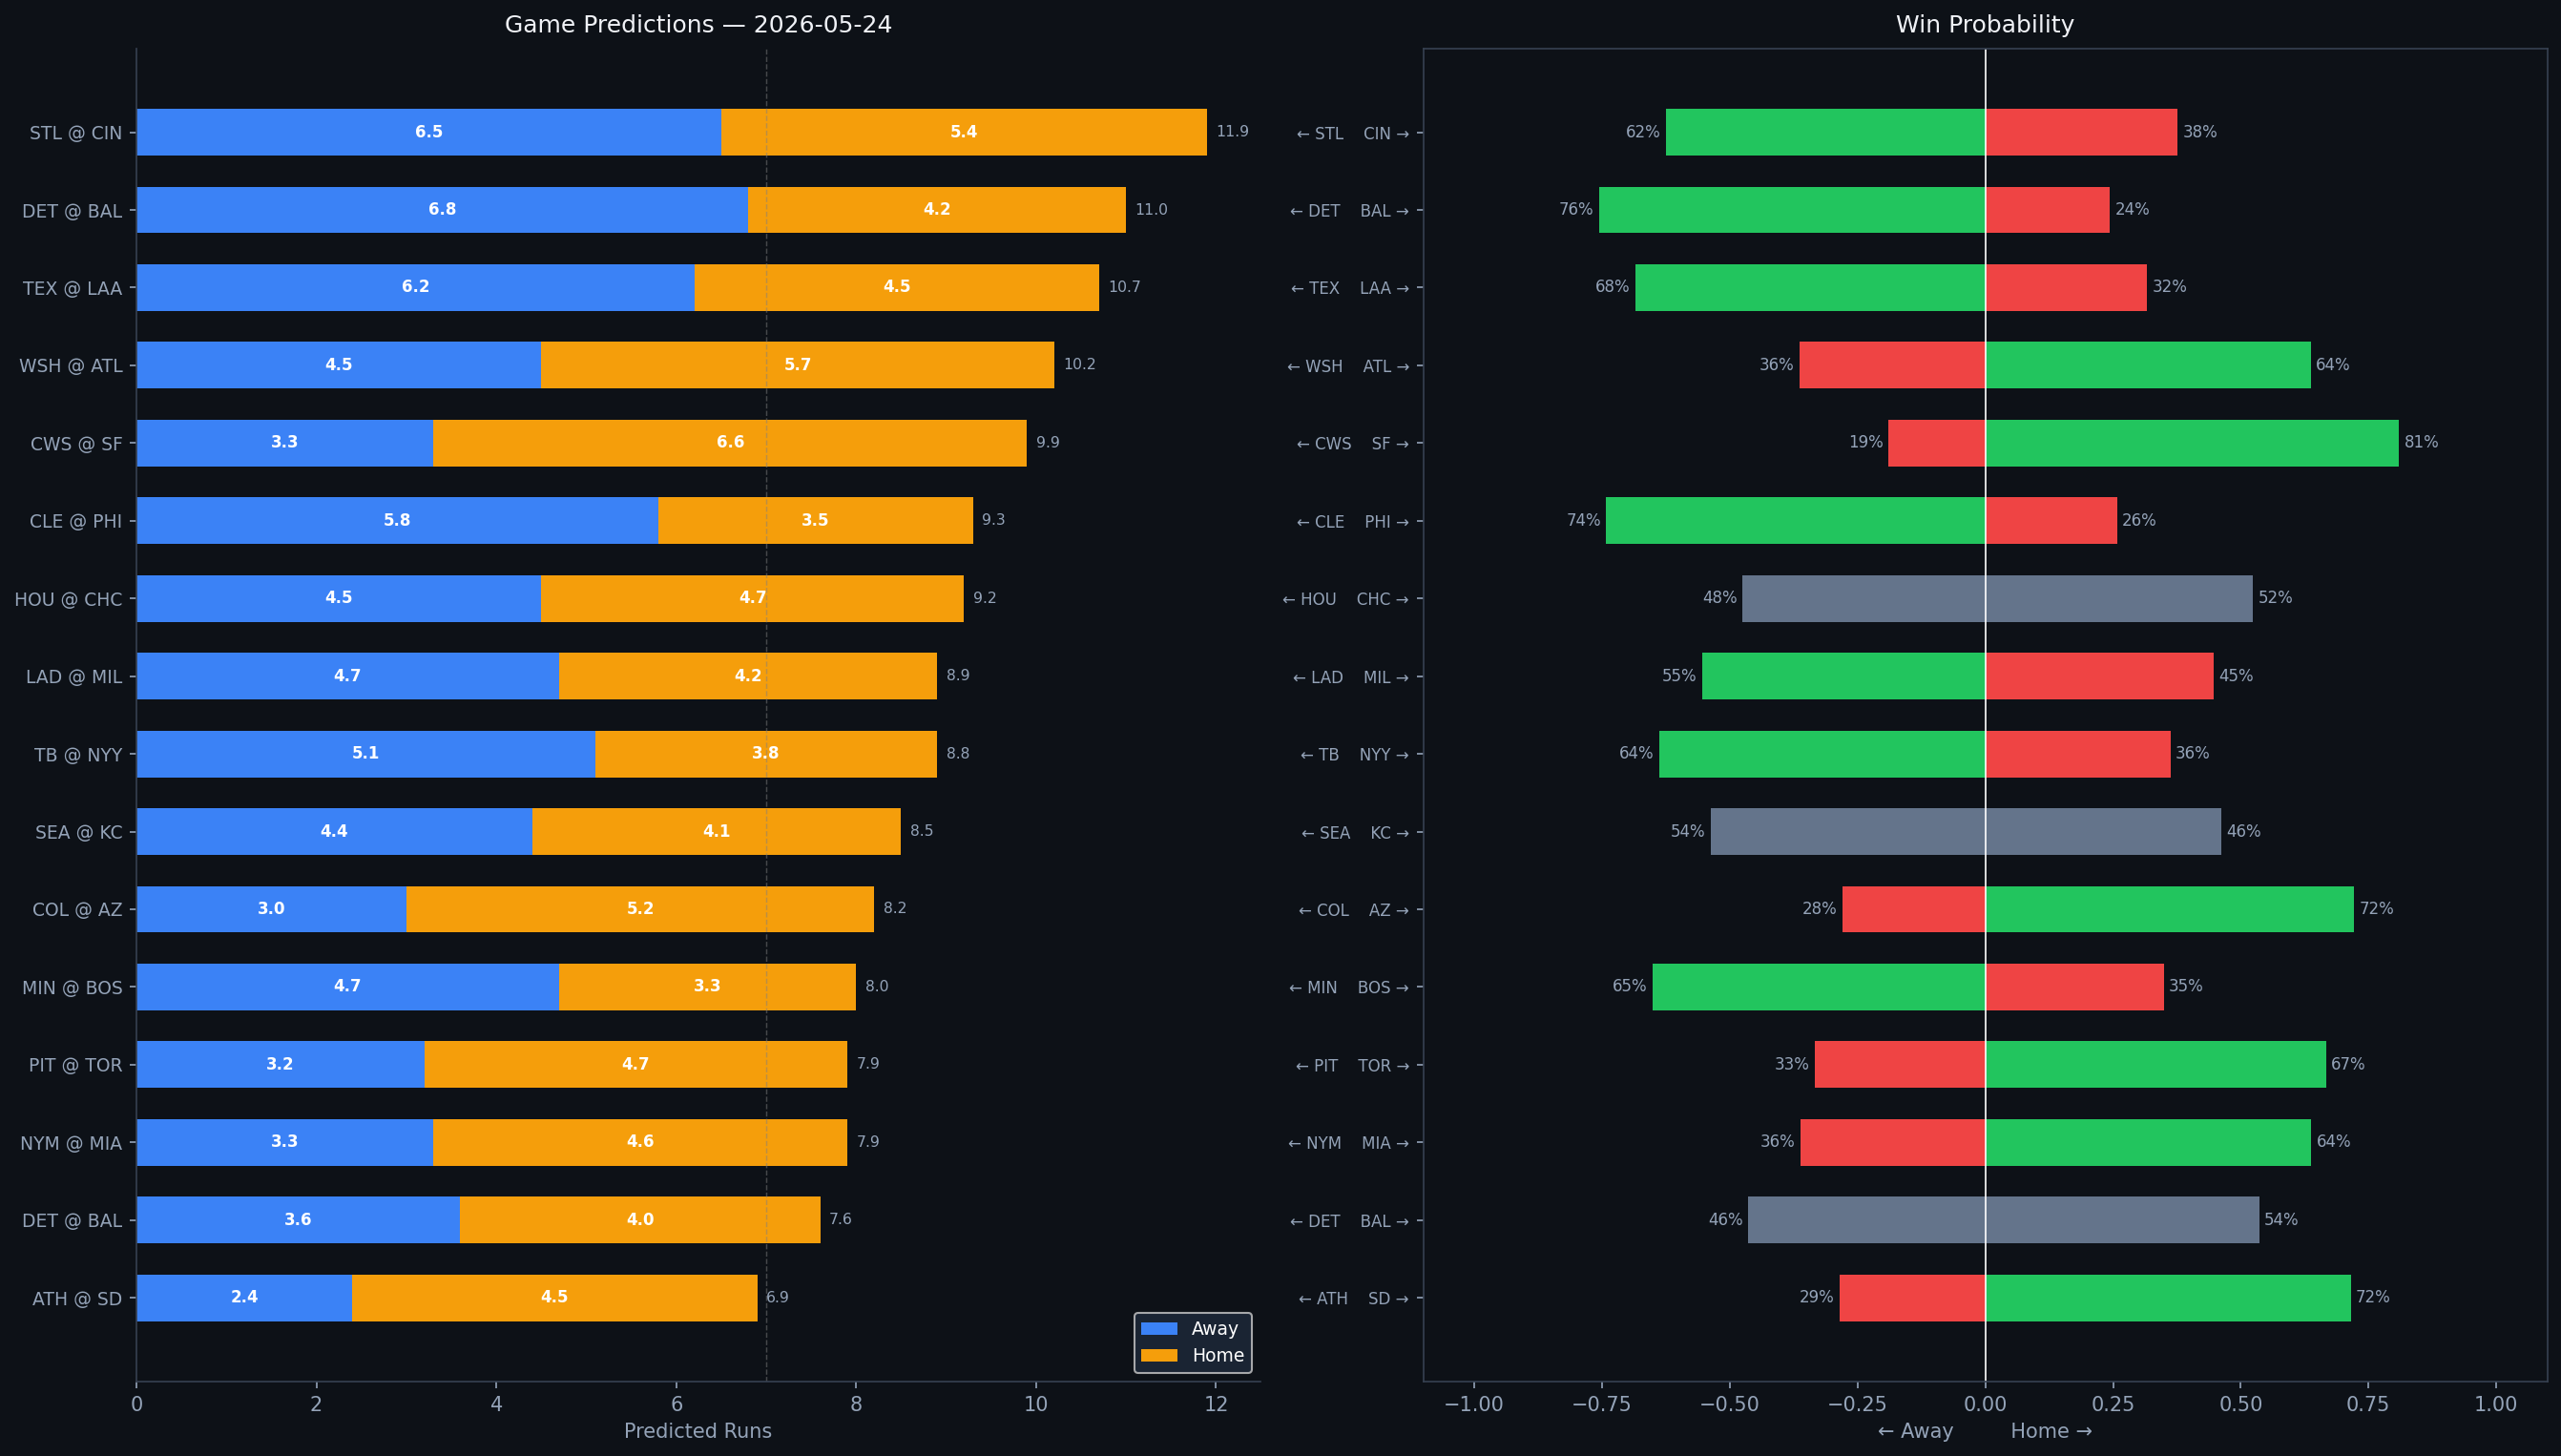

The file beside this chart, header and first rows:
Rank, matchup, home_team, away_team, venue, home_runs_pred, away_runs_pred, total_pred, run_diff, home_win_prob, away_win_prob, predicted_winner, home_faces, home_sp_hand, home_sp_era, home_sp_last3, home_sp_ped, away_faces, away_sp_hand, away_sp_era, away_sp_last3, away_sp_ped, home_lu_ops, home_lu_xba
1, STL @ CIN, CIN, STL, Great American Ball Park, 5.4, 6.5, 11.9, 1.1, 37.6, 62.4, STL, Matthew Liberatore, L, 4.64, 5.33, , Brady Singer, R, 4.34, 8.18, , 0.743, 0.349
2, DET @ BAL, BAL, DET, Oriole Park at Camden Yards, 4.2, 6.8, 11.0, 2.5, 24.4, 75.6, DET, TBD, R, 4.5, N/A, , Trevor Rogers, L, 4.03, 17.14, , 0.718, 0.304
3, TEX @ LAA, LAA, TEX, Angel Stadium, 4.5, 6.2, 10.7, 1.7, 31.6, 68.4, TEX, MacKenzie Gore, L, 4.24, 5.11, , Reid Detmers, L, 4.8, 7.94, , 0.703, 0.286
4, WSH @ ATL, ATL, WSH, Truist Park, 5.7, 4.5, 10.2, 1.2, 63.7, 36.3, ATL, Foster Griffin, L, 4.36, 8.39, , Martín Pérez, L, 4.37, 5.14, , 0.713, 0.329
5, CWS @ SF, SF, CWS, Oracle Park, 6.6, 3.3, 9.9, 3.2, 81.0, 19.0, SF, Noah Schultz, L, 4.93, 9.44, , Robbie Ray, L, 3.95, 8.18, , 0.703, 0.341
6, CLE @ PHI, PHI, CLE, Citizens Bank Park, 3.5, 5.8, 9.3, 2.3, 25.8, 74.2, CLE, Parker Messick, L, 2.56, 2.74, , Andrew Painter, R, 5.77, 6.97, , 0.775, 0.342
7, HOU @ CHC, CHC, HOU, Wrigley Field, 4.7, 4.5, 9.2, 0.2, 52.4, 47.6, CHC, Peter Lambert, R, 5.94, 3.6, , Shota Imanaga, L, 3.3, 5.79, , 0.685, 0.297
8, LAD @ MIL, MIL, LAD, American Family Field, 4.2, 4.7, 8.9, 0.5, 44.6, 55.4, LAD, Yoshinobu Yamamoto, R, 2.78, 4.24, , Brandon Sproat, R, 5.43, 4.06, , 0.725, 0.32
9, TB @ NYY, NYY, TB, Yankee Stadium, 3.8, 5.1, 8.8, 1.3, 36.2, 63.8, TB, Drew Rasmussen, R, 2.92, 4.21, , Ryan Weathers, L, 4.73, 4.44, , 0.793, 0.341
10, SEA @ KC, KC, SEA, Kauffman Stadium, 4.1, 4.4, 8.5, 0.3, 46.2, 53.8, SEA, Bryan Woo, R, 3.25, 1.0, , Seth Lugo, R, 3.5, 6.6, , 0.724, 0.322
11, COL @ AZ, AZ, COL, Chase Field, 5.2, 3.0, 8.2, 2.1, 72.1, 27.9, AZ, Jose Quintana, L, 3.76, 4.38, , Ryne Nelson, R, 4.28, 3.12, , 0.692, 0.284
12, MIN @ BOS, BOS, MIN, Fenway Park, 3.3, 4.7, 8.0, 1.4, 34.9, 65.1, MIN, Bailey Ober, R, 4.04, 3.79, , Sonny Gray, R, 3.57, 1.06, , 0.692, 0.302
13, PIT @ TOR, TOR, PIT, Rogers Centre, 4.7, 3.2, 7.9, 1.5, 66.7, 33.3, TOR, Mitch Keller, R, 4.47, 6.59, , Dylan Cease, R, 3.83, 2.84, Dylan Cease, 0.744, 0.326
14, NYM @ MIA, MIA, NYM, loanDepot park, 4.6, 3.3, 7.9, 1.3, 63.8, 36.2, MIA, Christian Scott, R, 4.43, 4.35, , Tyler Phillips, R, 3.49, 1.48, , 0.713, 0.314
15, DET @ BAL, BAL, DET, Oriole Park at Camden Yards, 4.0, 3.6, 7.6, 0.3, 53.6, 46.4, BAL, Framber Valdez, L, 3.42, 8.24, , Brandon Young, R, 5.56, 4.41, , 0.739, 0.332
16, ATH @ SD, SD, ATH, Petco Park, 4.5, 2.4, 6.9, 2.0, 71.5, 28.5, SD, Luis Medina, R, 5.03, 6.0, , Michael King, R, 3.14, 0.99, , 0.745, 0.316
